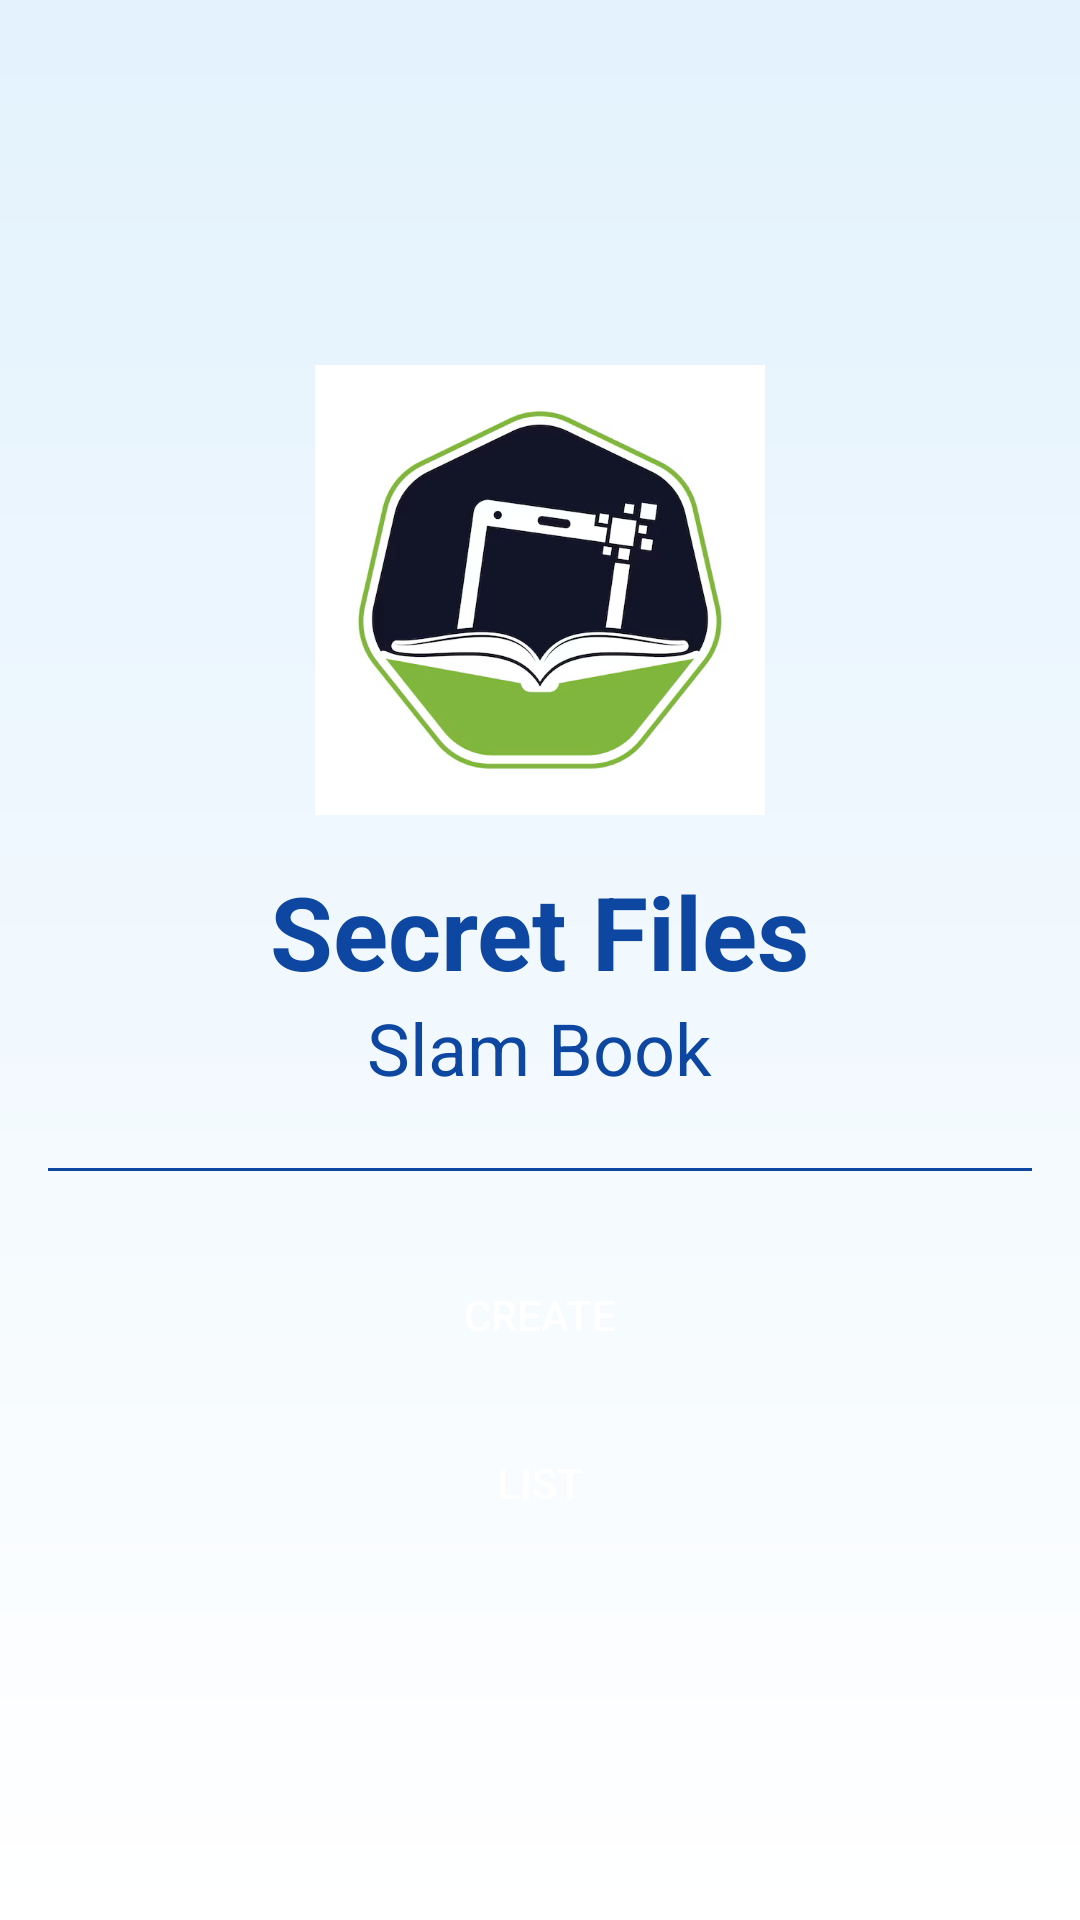

The Android layout XML behind this screen, and the referenced resources:
<!-- AndroidManifest.xml: application theme Theme.MySlamBook.NoActionBar -->
<!-- res/layout/activity_menu.xml -->
<?xml version="1.0" encoding="utf-8"?>
<LinearLayout xmlns:android="http://schemas.android.com/apk/res/android"
    xmlns:tools="http://schemas.android.com/tools"
    android:layout_width="match_parent"
    android:layout_height="match_parent"
    android:orientation="vertical"
    android:gravity="center"
    android:padding="16dp"
    android:background="@drawable/subtle_neon_bg"
    tools:context=".MenuActivity">

    <ImageView
        android:id="@+id/logo_image"
        android:layout_width="150dp"
        android:layout_height="150dp"
        android:src="@drawable/app_logo" />

    <TextView
        android:id="@+id/Secret_Files"
        android:layout_width="wrap_content"
        android:layout_height="wrap_content"
        android:layout_marginTop="16dp"
        android:text="Secret Files"
        android:textColor="@color/dark_blue_text"
        android:textSize="34sp"
        android:textStyle="bold" />

    <TextView
        android:id="@+id/slamBook"
        android:layout_width="wrap_content"
        android:layout_height="wrap_content"
        android:text="Slam Book"
        android:textColor="@color/dark_blue_text"
        android:textSize="24sp" />

    <View
        android:id="@+id/divider"
        android:layout_width="match_parent"
        android:layout_height="1dp"
        android:layout_marginTop="24dp"
        android:layout_marginBottom="24dp"
        android:background="@color/dark_blue_text" />

    <androidx.appcompat.widget.AppCompatButton
        android:id="@+id/btnCreate"
        android:layout_width="220dp"
        android:layout_height="wrap_content"
        android:background="@drawable/neon_button_bg"
        android:shadowColor="#90E0EF"
        android:elevation="8dp"
        android:text="CREATE"
        android:textColor="@android:color/white" />

    <androidx.appcompat.widget.AppCompatButton
        android:id="@+id/btnView"
        android:layout_width="220dp"
        android:layout_height="wrap_content"
        android:layout_marginTop="8dp"
        android:background="@drawable/neon_button_bg"
        android:shadowColor="#90E0EF"
        android:elevation="8dp"
        android:text="LIST"
        android:textColor="@android:color/white" />

</LinearLayout>
<!-- resources referenced by this layout -->
<resources>
  <color name="dark_blue_text">#0D47A1</color>
  <!-- drawable app_logo: png bitmap (drawable, 128252 bytes) -->
  <!-- drawable subtle_neon_bg (drawable) -->
  <?xml version="1.0" encoding="utf-8"?>
  <shape xmlns:android="http://schemas.android.com/apk/res/android"
      android:shape="rectangle">
      <gradient
          android:startColor="#E3F2FD" 
          android:endColor="#FFFFFF"
          android:angle="270"
          android:type="linear" />
  </shape>
  <style name="Theme.MySlamBook.NoActionBar" parent="Theme.MySlamBook">
          <item name="windowActionBar">false</item>
          <item name="windowNoTitle">true</item>
      </style>
  <style name="Theme.MySlamBook" parent="Theme.MaterialComponents.DayNight.DarkActionBar">
          
          <item name="colorPrimary">@color/purple_500</item>
          <item name="colorPrimaryVariant">@color/purple_700</item>
          <item name="colorOnPrimary">@color/white</item>
          
          <item name="colorSecondary">@color/teal_200</item>
          <item name="colorSecondaryVariant">@color/teal_700</item>
          <item name="colorOnSecondary">@color/black</item>
          
          <item name="android:statusBarColor">?attr/colorPrimaryVariant</item>
          
      </style>
  <color name="purple_500">#FF6200EE</color>
  <color name="purple_700">#FF3700B3</color>
  <color name="white">#FFFFFFFF</color>
  <color name="teal_200">#FF03DAC5</color>
  <color name="teal_700">#FF018786</color>
  <color name="black">#FF000000</color>
</resources>
